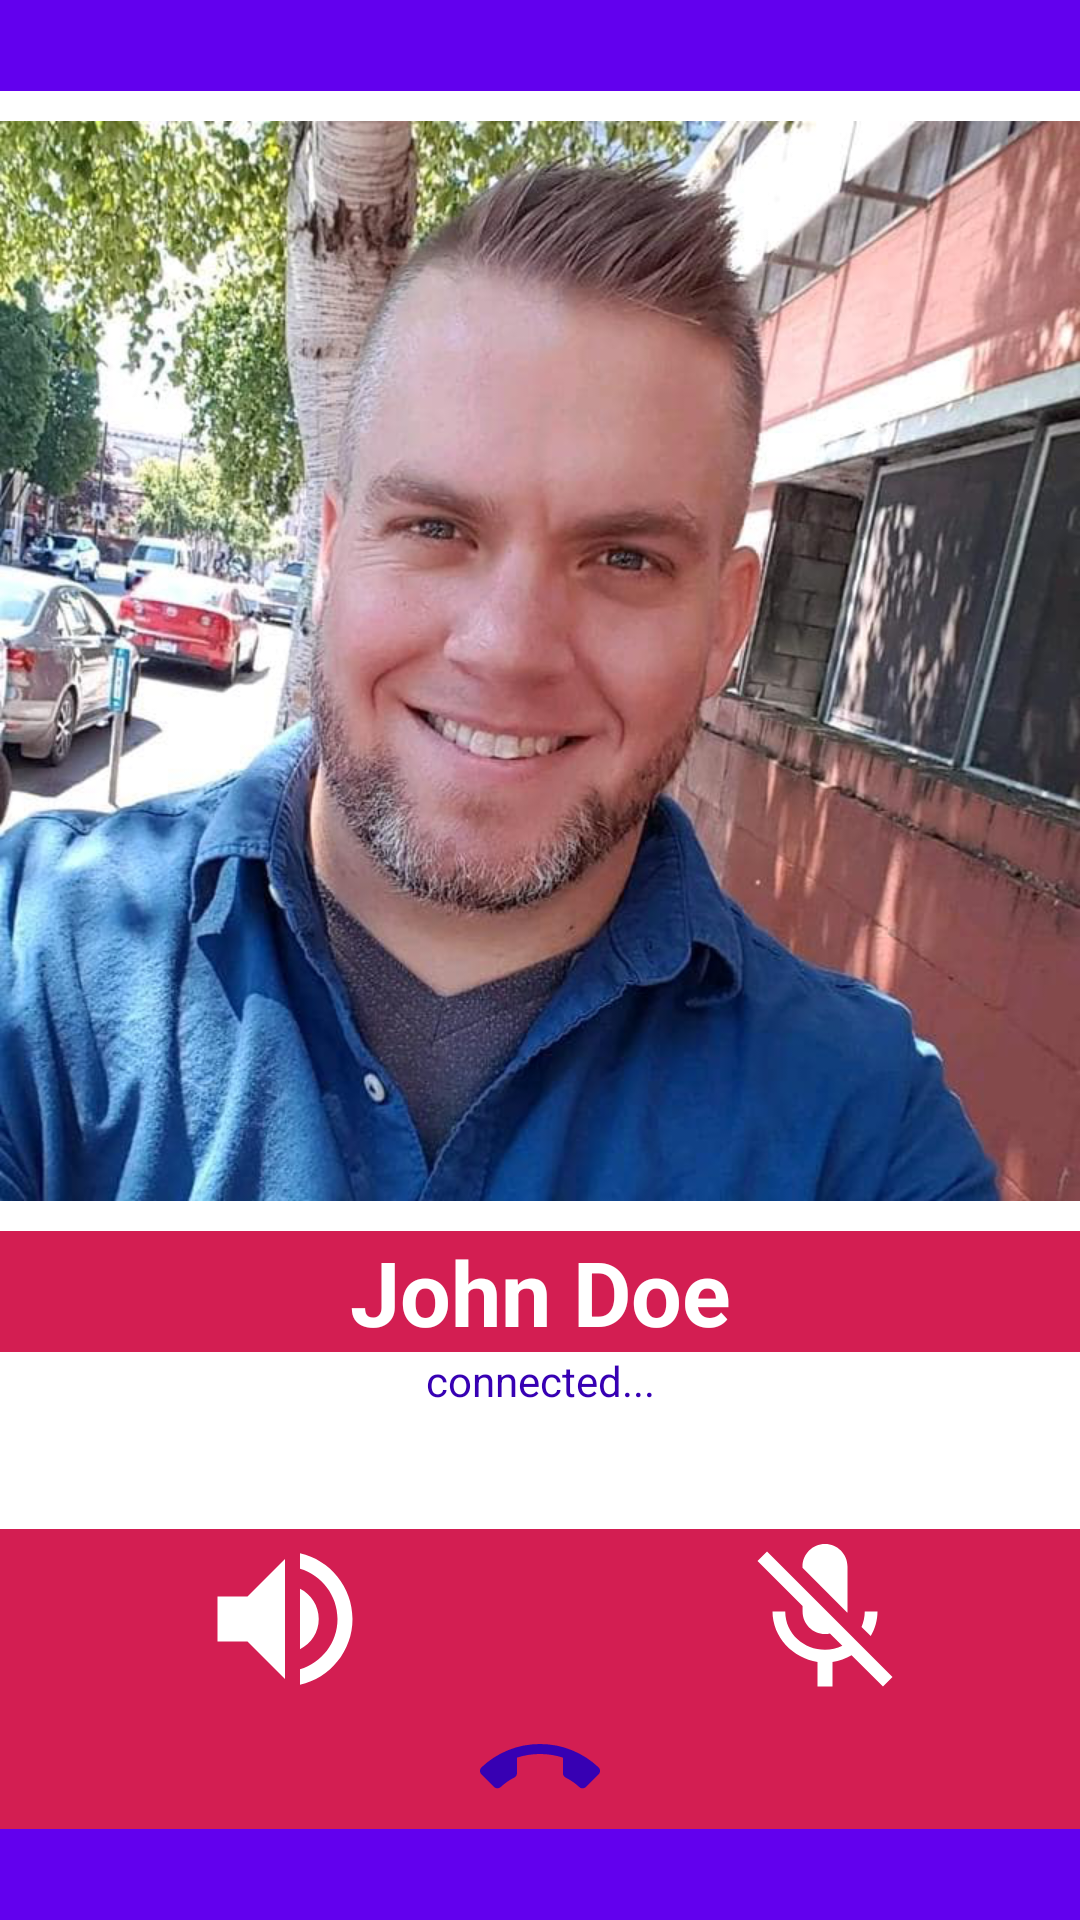

Reconstruct the res/layout file that produces this screen, plus the resources it refers to.
<!-- AndroidManifest.xml: application theme Theme.MyApplication -->
<!-- res/layout/activity_call_guy.xml -->
<?xml version="1.0" encoding="utf-8"?>
<RelativeLayout xmlns:android="http://schemas.android.com/apk/res/android"
    android:id="@+id/fragmentContainer"
    android:layout_width="match_parent"
    android:layout_height="match_parent"
    android:gravity="center"
    android:background="@color/purple_500"> 


    <ImageView
        android:id="@+id/img"
        android:layout_width="380dp"
        android:layout_height="380dp"
        android:background="@color/white"
        android:src="@drawable/guypic"
        android:textSize="24sp" />

    <TextView
        android:id="@+id/txt"
        android:layout_width="380dp"
        android:layout_height="wrap_content"
        android:layout_below="@id/img"
        android:background="@color/pink"
        android:gravity="center"
        android:text="John Doe"
        android:textColor="@color/white"
        android:textSize="30dp"
        android:textStyle="bold" />

    <TextView
        android:id="@+id/connected"
        android:layout_width="380dp"
        android:layout_height="wrap_content"
        android:layout_below="@id/txt"
        android:textColor="@color/purple_700"
        android:text="connected..."
        android:textSize="14sp"
        android:background="@color/white"
        android:gravity="center"
        />

    <TextView
        android:id="@+id/ringing"
        android:layout_width="380dp"
        android:layout_height="40dp"
        android:layout_below="@id/connected"
        android:textColor="@color/light_grey"
        android:background="@color/white"
        android:gravity="center"
        />

    <ImageView
        android:id="@+id/speakerButton"
        android:layout_width="190dp"
        android:layout_height="60dp"
        android:layout_below="@id/ringing"
        android:background="@color/pink"
        android:clickable="true"
        android:focusable="true"
        android:onClick="endCall"
        android:src="@drawable/ic_baseline_volume_up_24" />

    <ImageView
        android:id="@+id/muteButton"
        android:layout_width="190dp"
        android:layout_height="60dp"
        android:layout_below="@id/ringing"
        android:layout_marginLeft="190dp"
        android:background="@color/pink"
        android:clickable="true"
        android:focusable="true"
        android:onClick="endCall"
        android:src="@drawable/ic_baseline_mic_off_24" />


    <ImageView
        android:id="@+id/endCallButton"
        android:layout_width="380dp"
        android:layout_height="40dp"
        android:layout_below="@id/speakerButton"
        android:background="@color/pink"
        android:clickable="true"
        android:focusable="true"
        android:onClick="endCall"
        android:src="@drawable/ic_baseline_call_end_24" />


</RelativeLayout>
<!-- resources referenced by this layout -->
<resources>
  <color name="light_grey">#d4d3cf</color>
  <color name="pink">#D31E52</color>
  <color name="purple_500">#FF6200EE</color>
  <color name="purple_700">#FF3700B3</color>
  <color name="white">#FFFFFFFF</color>
  <!-- drawable guypic: png bitmap (drawable-v24, 739472 bytes) -->
  <!-- drawable ic_baseline_call_end_24 (drawable) -->
  <vector xmlns:android="http://schemas.android.com/apk/res/android"
      android:width="24dp"
      android:height="24dp"
      android:viewportWidth="24.0"
      android:viewportHeight="24.0">
  
      <path android:fillColor="@color/purple_700" android:pathData="M12,9c-1.6,0 -3.15,0.25 -4.6,0.72v3.1c0,0.39 -0.23,0.74 -0.56,0.9 -0.98,0.49 -1.87,1.12 -2.66,1.85 -0.18,0.18 -0.43,0.28 -0.7,0.28 -0.28,0 -0.53,-0.11 -0.71,-0.29L0.29,13.08c-0.18,-0.17 -0.29,-0.42 -0.29,-0.7 0,-0.28 0.11,-0.53 0.29,-0.71C3.34,8.78 7.46,7 12,7s8.66,1.78 11.71,4.67c0.18,0.18 0.29,0.43 0.29,0.71 0,0.28 -0.11,0.53 -0.29,0.71l-2.48,2.48c-0.18,0.18 -0.43,0.29 -0.71,0.29 -0.27,0 -0.52,-0.11 -0.7,-0.28 -0.79,-0.74 -1.69,-1.36 -2.67,-1.85 -0.33,-0.16 -0.56,-0.5 -0.56,-0.9v-3.1C15.15,9.25 13.6,9 12,9z"/>
  </vector>
  <!-- drawable ic_baseline_mic_off_24 (drawable) -->
  <vector xmlns:android="http://schemas.android.com/apk/res/android"
      android:width="24dp"
      android:height="24dp"
      android:viewportWidth="24.0"
      android:viewportHeight="24.0">
  
      <path
          android:fillColor="@color/white" android:pathData="M19,11h-1.7c0,0.74 -0.16,1.43 -0.43,2.05l1.23,1.23c0.56,-0.98 0.9,-2.09 0.9,-3.28zM14.98,11.17c0,-0.06 0.02,-0.11 0.02,-0.17L15,5c0,-1.66 -1.34,-3 -3,-3S9,3.34 9,5v0.18l5.98,5.99zM4.27,3L3,4.27l6.01,6.01L9.01,11c0,1.66 1.33,3 2.99,3 0.22,0 0.44,-0.03 0.65,-0.08l1.66,1.66c-0.71,0.33 -1.5,0.52 -2.31,0.52 -2.76,0 -5.3,-2.1 -5.3,-5.1L5,11c0,3.41 2.72,6.23 6,6.72L11,21h2v-3.28c0.91,-0.13 1.77,-0.45 2.54,-0.9L19.73,21 21,19.73 4.27,3z"/>
  </vector>
  <!-- drawable ic_baseline_volume_up_24 (drawable) -->
  <vector xmlns:android="http://schemas.android.com/apk/res/android"
      android:width="24dp"
      android:height="24dp"
      android:viewportWidth="24.0"
      android:viewportHeight="24.0">
  
      <path
          android:fillColor="@color/white" android:pathData="M3,9v6h4l5,5L12,4L7,9L3,9zM16.5,12c0,-1.77 -1.02,-3.29 -2.5,-4.03v8.05c1.48,-0.73 2.5,-2.25 2.5,-4.02zM14,3.23v2.06c2.89,0.86 5,3.54 5,6.71s-2.11,5.85 -5,6.71v2.06c4.01,-0.91 7,-4.49 7,-8.77s-2.99,-7.86 -7,-8.77z"/>
  </vector>
  <style name="Theme.MyApplication" parent="Theme.MaterialComponents.DayNight.NoActionBar">
          
          <item name="colorPrimary">@color/yellow</item>
          <item name="colorPrimaryVariant">@color/purple_700</item>
          <item name="colorOnPrimary">@color/white</item>
          
          <item name="colorSecondary">@color/teal_200</item>
          <item name="colorSecondaryVariant">@color/teal_700</item>
          <item name="colorOnSecondary">@color/black</item>
          
          <item name="android:statusBarColor" tools:targetApi="l">?attr/colorPrimaryVariant</item>
          
  
          
          <item name="android:windowFullscreen">true</item>
          <item name="android:windowContentOverlay">@null</item>
          <item name="android:windowActionBar">false</item>
          <item name="android:windowNoTitle">true</item>
      </style>
  <color name="yellow">#F7941F</color>
  <color name="teal_200">#FF03DAC5</color>
  <color name="teal_700">#FF018786</color>
  <color name="black">#FF000000</color>
</resources>
